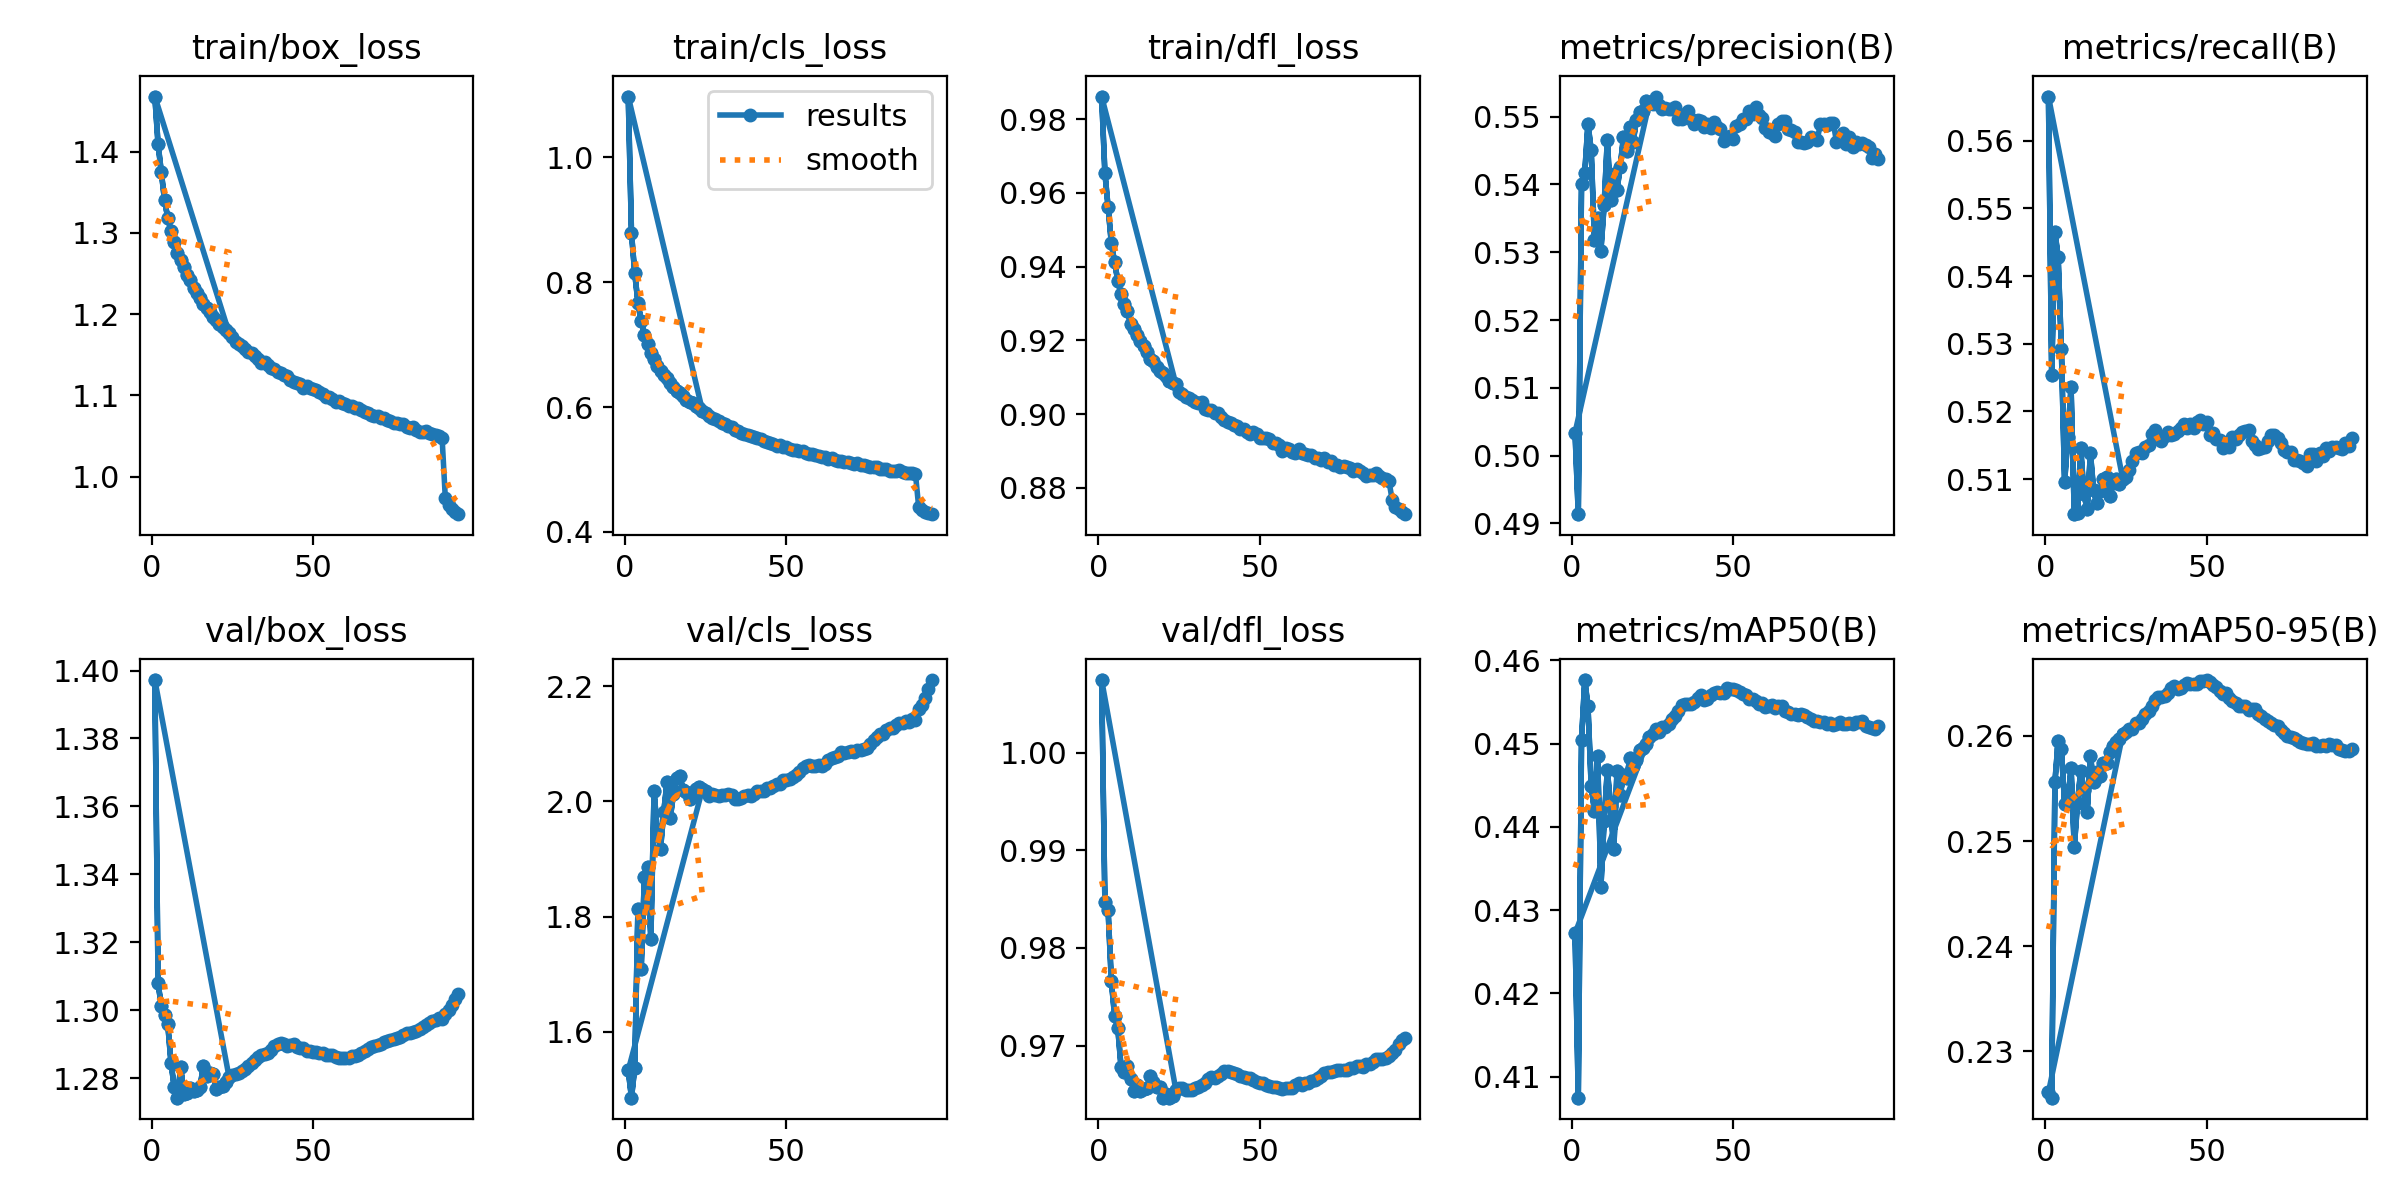

The file beside this chart, header and first rows:
epoch, time, train/box_loss, train/cls_loss, train/dfl_loss, metrics/precision(B), metrics/recall(B), metrics/mAP50(B), metrics/mAP50-95(B), val/box_loss, val/cls_loss, val/dfl_loss, lr/pg0, lr/pg1, lr/pg2
1, 780.5, 1.468, 1.097, 0.9861, 0.5034, 0.5665, 0.4272, 0.2261, 1.397, 1.533, 1.007, 0.06835, 0.001666, 0.001666
2, 1564, 1.409, 0.8782, 0.9655, 0.4914, 0.5254, 0.4075, 0.2256, 1.308, 1.485, 0.9847, 0.03665, 0.0033, 0.0033
3, 2345, 1.375, 0.8145, 0.9561, 0.5401, 0.5466, 0.4504, 0.2556, 1.301, 1.537, 0.9839, 0.004913, 0.0049, 0.0049
4, 3127, 1.34, 0.7672, 0.9464, 0.5417, 0.5428, 0.4576, 0.2595, 1.299, 1.814, 0.9766, 0.004851, 0.004851, 0.004851
5, 3908, 1.319, 0.7375, 0.9412, 0.549, 0.5292, 0.4545, 0.2587, 1.296, 1.708, 0.9731, 0.004802, 0.004802, 0.004802
6, 4689, 1.302, 0.7151, 0.9362, 0.545, 0.5095, 0.4449, 0.2536, 1.285, 1.868, 0.9718, 0.004752, 0.004752, 0.004752
7, 5471, 1.288, 0.7005, 0.9325, 0.5319, 0.5162, 0.442, 0.2536, 1.277, 1.887, 0.9679, 0.004703, 0.004703, 0.004703
8, 6259, 1.276, 0.6864, 0.9299, 0.535, 0.5236, 0.4486, 0.257, 1.274, 1.761, 0.9673, 0.004653, 0.004653, 0.004653
9, 7048, 1.266, 0.6764, 0.928, 0.5302, 0.5048, 0.4327, 0.2494, 1.283, 2.017, 0.9679, 0.004604, 0.004604, 0.004604
10, 7833, 1.258, 0.6661, 0.9244, 0.5369, 0.505, 0.4406, 0.2537, 1.275, 1.947, 0.9666, 0.004555, 0.004555, 0.004555
11, 8618, 1.249, 0.6584, 0.9231, 0.5466, 0.5145, 0.4468, 0.2567, 1.276, 1.918, 0.9654, 0.004505, 0.004505, 0.004505
12, 9419, 1.242, 0.651, 0.9215, 0.5377, 0.5077, 0.4425, 0.2548, 1.277, 1.982, 0.966, 0.004456, 0.004456, 0.004456
13, 10266, 1.233, 0.6463, 0.9199, 0.5416, 0.5055, 0.4373, 0.2527, 1.276, 2.033, 0.9654, 0.004406, 0.004406, 0.004406
14, 11064, 1.226, 0.6389, 0.9184, 0.5392, 0.5138, 0.4467, 0.2581, 1.277, 1.971, 0.9656, 0.004357, 0.004357, 0.004357
15, 11872, 1.22, 0.6317, 0.9167, 0.5426, 0.5083, 0.4438, 0.2556, 1.277, 2.013, 0.9656, 0.004307, 0.004307, 0.004307
16, 12673, 1.212, 0.6255, 0.9149, 0.547, 0.5064, 0.4462, 0.2566, 1.284, 2.04, 0.9669, 0.004257, 0.004257, 0.004257
17, 13488, 1.208, 0.6224, 0.9145, 0.545, 0.5082, 0.4458, 0.2562, 1.281, 2.044, 0.9663, 0.004208, 0.004208, 0.004208
18, 14305, 1.203, 0.6184, 0.9129, 0.5484, 0.51, 0.4483, 0.2575, 1.282, 2.02, 0.9657, 0.004158, 0.004158, 0.004158
19, 15109, 1.197, 0.6118, 0.9117, 0.5463, 0.5103, 0.4474, 0.2575, 1.281, 2.017, 0.9658, 0.004109, 0.004109, 0.004109
20, 15948, 1.193, 0.6083, 0.9113, 0.5495, 0.5075, 0.4481, 0.2585, 1.277, 2.005, 0.9647, 0.004059, 0.004059, 0.004059
21, 16779, 1.188, 0.6058, 0.9102, 0.5507, 0.5094, 0.4492, 0.259, 1.277, 2.014, 0.965, 0.00401, 0.00401, 0.00401
22, 17623, 1.184, 0.6014, 0.9091, 0.5508, 0.51, 0.4495, 0.2594, 1.278, 2.021, 0.9647, 0.00396, 0.00396, 0.00396
23, 18464, 1.181, 0.598, 0.9084, 0.5524, 0.5093, 0.45, 0.2597, 1.279, 2.024, 0.9648, 0.003911, 0.003911, 0.003911
24, 19295, 1.177, 0.5938, 0.9081, 0.552, 0.5101, 0.4508, 0.2601, 1.28, 2.022, 0.9655, 0.003861, 0.003861, 0.003861
1, 837.4, 1.468, 1.097, 0.9861, 0.5034, 0.5665, 0.4272, 0.2261, 1.397, 1.533, 1.007, 0.06835, 0.001666, 0.001666
2, 1688, 1.409, 0.8782, 0.9655, 0.4914, 0.5254, 0.4075, 0.2256, 1.308, 1.485, 0.9847, 0.03665, 0.0033, 0.0033
3, 2539, 1.375, 0.8145, 0.9561, 0.5401, 0.5466, 0.4504, 0.2556, 1.301, 1.537, 0.9839, 0.004913, 0.0049, 0.0049
4, 3381, 1.34, 0.7672, 0.9464, 0.5417, 0.5428, 0.4576, 0.2595, 1.299, 1.814, 0.9766, 0.004851, 0.004851, 0.004851
5, 4219, 1.319, 0.7375, 0.9412, 0.549, 0.5292, 0.4545, 0.2587, 1.296, 1.708, 0.9731, 0.004802, 0.004802, 0.004802
6, 5067, 1.302, 0.7151, 0.9362, 0.545, 0.5095, 0.4449, 0.2536, 1.285, 1.868, 0.9718, 0.004752, 0.004752, 0.004752
7, 5913, 1.288, 0.7005, 0.9325, 0.5319, 0.5162, 0.442, 0.2536, 1.277, 1.887, 0.9679, 0.004703, 0.004703, 0.004703
8, 6761, 1.276, 0.6864, 0.9299, 0.535, 0.5236, 0.4486, 0.257, 1.274, 1.761, 0.9673, 0.004653, 0.004653, 0.004653
9, 7606, 1.266, 0.6764, 0.928, 0.5302, 0.5048, 0.4327, 0.2494, 1.283, 2.017, 0.9679, 0.004604, 0.004604, 0.004604
10, 8454, 1.258, 0.6661, 0.9244, 0.5369, 0.505, 0.4406, 0.2537, 1.275, 1.947, 0.9666, 0.004555, 0.004555, 0.004555
11, 9287, 1.249, 0.6584, 0.9231, 0.5466, 0.5145, 0.4468, 0.2567, 1.276, 1.918, 0.9654, 0.004505, 0.004505, 0.004505
12, 10137, 1.242, 0.651, 0.9215, 0.5377, 0.5077, 0.4425, 0.2548, 1.277, 1.982, 0.966, 0.004456, 0.004456, 0.004456
13, 10997, 1.233, 0.6463, 0.9199, 0.5416, 0.5055, 0.4373, 0.2527, 1.276, 2.033, 0.9654, 0.004406, 0.004406, 0.004406
14, 11800, 1.226, 0.6389, 0.9184, 0.5392, 0.5138, 0.4467, 0.2581, 1.277, 1.971, 0.9656, 0.004357, 0.004357, 0.004357
15, 12603, 1.22, 0.6317, 0.9167, 0.5426, 0.5083, 0.4438, 0.2556, 1.277, 2.013, 0.9656, 0.004307, 0.004307, 0.004307
16, 13415, 1.212, 0.6255, 0.9149, 0.547, 0.5064, 0.4462, 0.2566, 1.284, 2.04, 0.9669, 0.004257, 0.004257, 0.004257
17, 14228, 1.208, 0.6224, 0.9145, 0.545, 0.5082, 0.4458, 0.2562, 1.281, 2.044, 0.9663, 0.004208, 0.004208, 0.004208
18, 15044, 1.203, 0.6184, 0.9129, 0.5484, 0.51, 0.4483, 0.2575, 1.282, 2.02, 0.9657, 0.004158, 0.004158, 0.004158
19, 15869, 1.197, 0.6118, 0.9117, 0.5463, 0.5103, 0.4474, 0.2575, 1.281, 2.017, 0.9658, 0.004109, 0.004109, 0.004109
20, 16695, 1.193, 0.6083, 0.9113, 0.5495, 0.5075, 0.4481, 0.2585, 1.277, 2.005, 0.9647, 0.004059, 0.004059, 0.004059
21, 17521, 1.188, 0.6058, 0.9102, 0.5507, 0.5094, 0.4492, 0.259, 1.277, 2.014, 0.965, 0.00401, 0.00401, 0.00401
22, 18342, 1.184, 0.6014, 0.9091, 0.5508, 0.51, 0.4495, 0.2594, 1.278, 2.021, 0.9647, 0.00396, 0.00396, 0.00396
23, 19174, 1.181, 0.598, 0.9084, 0.5524, 0.5093, 0.45, 0.2597, 1.279, 2.024, 0.9648, 0.003911, 0.003911, 0.003911
24, 20018, 1.177, 0.5938, 0.9081, 0.552, 0.5101, 0.4508, 0.2601, 1.28, 2.022, 0.9655, 0.003861, 0.003861, 0.003861
25, 20859, 1.172, 0.5908, 0.9061, 0.5519, 0.5103, 0.4511, 0.2604, 1.281, 2.018, 0.9656, 0.003812, 0.003812, 0.003812
26, 21708, 1.165, 0.5849, 0.9054, 0.553, 0.5113, 0.4517, 0.2607, 1.281, 2.01, 0.9657, 0.003762, 0.003762, 0.003762
27, 22558, 1.163, 0.5829, 0.9046, 0.5517, 0.5127, 0.4514, 0.2606, 1.281, 2.012, 0.9655, 0.003713, 0.003713, 0.003713
28, 23409, 1.161, 0.5802, 0.9044, 0.5511, 0.5138, 0.452, 0.2612, 1.282, 2.011, 0.9655, 0.003664, 0.003664, 0.003664
29, 24260, 1.157, 0.5774, 0.9038, 0.5512, 0.5141, 0.452, 0.2613, 1.283, 2.009, 0.9655, 0.003614, 0.003614, 0.003614
30, 25124, 1.153, 0.5736, 0.9032, 0.5511, 0.5138, 0.4523, 0.2616, 1.284, 2.012, 0.9657, 0.003564, 0.003564, 0.003564
31, 25949, 1.152, 0.5726, 0.903, 0.5511, 0.5148, 0.4529, 0.2621, 1.284, 2.011, 0.9658, 0.003515, 0.003515, 0.003515
32, 26776, 1.148, 0.5704, 0.9032, 0.5514, 0.515, 0.4533, 0.2624, 1.285, 2.013, 0.966, 0.003465, 0.003465, 0.003465
33, 27606, 1.145, 0.5673, 0.9013, 0.5496, 0.5166, 0.4539, 0.2629, 1.286, 2.012, 0.9662, 0.003416, 0.003416, 0.003416
34, 28436, 1.14, 0.5632, 0.901, 0.5496, 0.5173, 0.4546, 0.2634, 1.287, 2.004, 0.9666, 0.003367, 0.003367, 0.003367
35, 29261, 1.141, 0.5623, 0.9012, 0.5504, 0.5164, 0.4547, 0.2637, 1.287, 2.004, 0.9667, 0.003317, 0.003317, 0.003317
36, 30094, 1.138, 0.559, 0.9002, 0.5508, 0.5156, 0.4547, 0.2637, 1.287, 2.007, 0.9667, 0.003268, 0.003268, 0.003268
... 59 more rows
